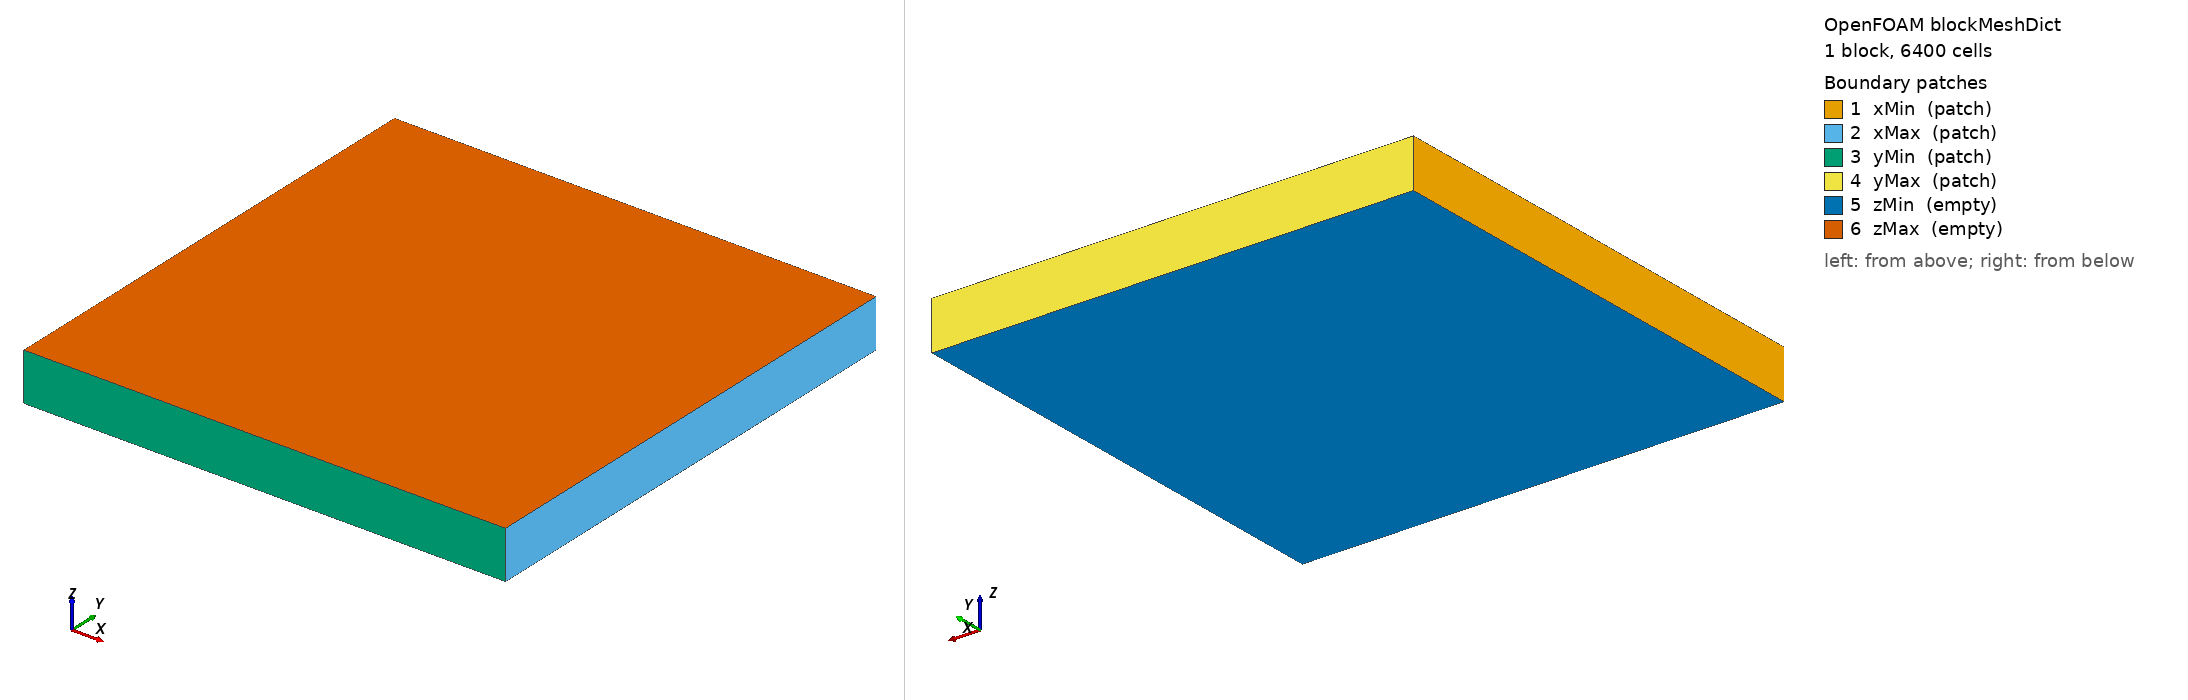

OpenFOAM case: the mesh blockMesh builds from blockMeshDict, 1 block(s), 6400 cells. Boundary patches (legend numbers): 1 xMin (patch), 2 xMax (patch), 3 yMin (patch), 4 yMax (patch), 5 zMin (empty), 6 zMax (empty). Left view from above one corner, right view from below the opposite corner. Boundary conditions: 3 field file(s) under 0/; 0 of 6 drawn patches have an entry in a shipped field file.

=== system/blockMeshDict ===
/*--------------------------------*- C++ -*----------------------------------*\
  =========                 |
  \      /  F ield         | OpenFOAM: The Open Source CFD Toolbox
   \    /    O  peration   |
    \  /    A nd           |
     \/     M anipulation  |
\*---------------------------------------------------------------------------*/
FoamFile
{
    format      ascii;
    class       dictionary;
    location    "system";
    object      blockMeshDict;
}

// 计算区域：Omega = [0,1] x [0,1]。
// 本文件由 JSON 直接生成，不依赖其它案例模板。
convertToMeters 1;

vertices
(
    (0 0 0)
    (1 0 0)
    (1 1 0)
    (0 1 0)
    (0 0 0.1)
    (1 0 0.1)
    (1 1 0.1)
    (0 1 0.1)
);

blocks
(
    // N=80：每条边方向的单元数，二维单元数为 N*N。
    hex (0 1 2 3 4 5 6 7) (80 80 1) simpleGrading (1 1 1)
);

edges
(
);

boundary
(
    xMin
    {
        type patch;
        faces ((0 4 7 3));
    }
    xMax
    {
        type patch;
        faces ((1 2 6 5));
    }
    yMin
    {
        type patch;
        faces ((0 1 5 4));
    }
    yMax
    {
        type patch;
        faces ((3 7 6 2));
    }
    zMin
    {
        type empty;
        faces ((0 3 2 1));
    }
    zMax
    {
        type empty;
        faces ((4 5 6 7));
    }
);



Also in the case, not shown: 0.orig/phi (176311 bytes, source omitted); 0/phi (134993 bytes, source omitted); constant/polyMesh/faces (numeric list); constant/polyMesh/points (numeric list).
